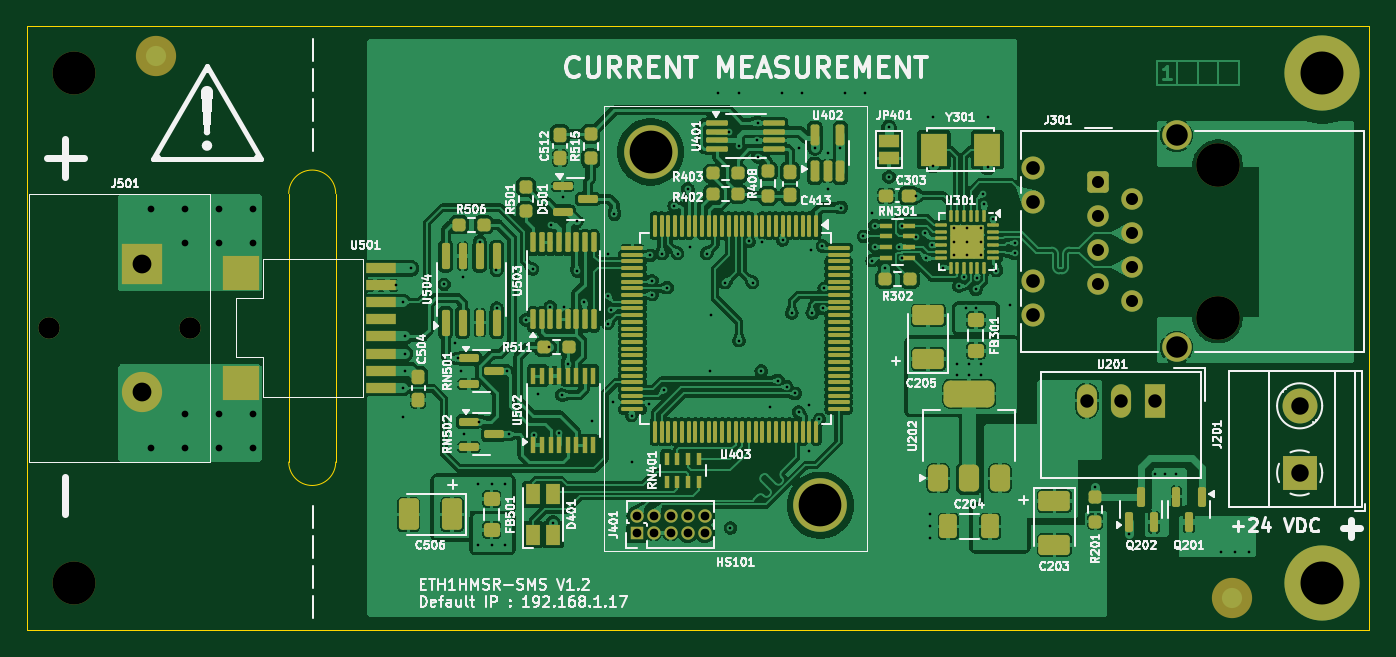
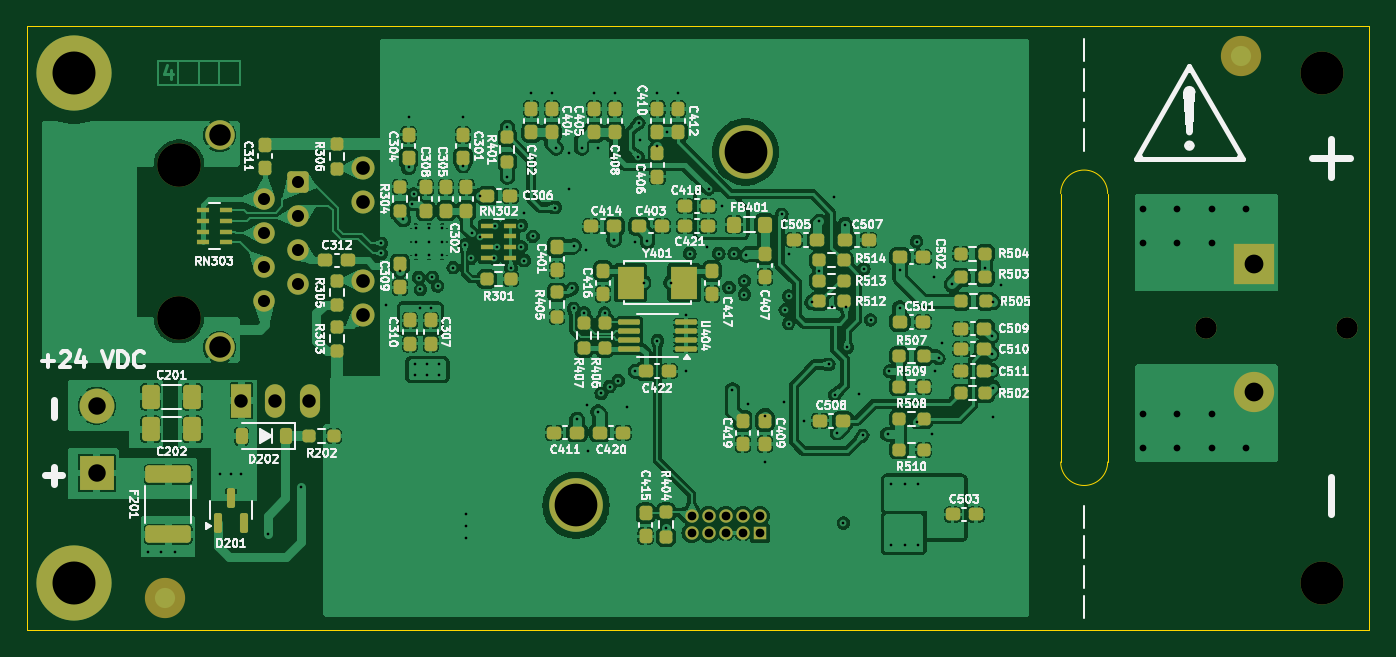
Circuit board: 13 layer files. Board 100.0 x 45.0 mm.
- bottom_copper: ETH1HMSR-SMS-B_Cu.gbr (320083 bytes)
- bottom_mask: ETH1HMSR-SMS-B_Mask.gbr (12436 bytes)
- paste: ETH1HMSR-SMS-B_Paste.gbr (9697 bytes)
- bottom_silk: ETH1HMSR-SMS-B_Silkscreen.gbr (207310 bytes)
- outline: ETH1HMSR-SMS-Edge_Cuts.gbr (942 bytes)
- top_copper: ETH1HMSR-SMS-F_Cu.gbr (359160 bytes)
- top_mask: ETH1HMSR-SMS-F_Mask.gbr (15810 bytes)
- paste: ETH1HMSR-SMS-F_Paste.gbr (13551 bytes)
- top_silk: ETH1HMSR-SMS-F_Silkscreen.gbr (155918 bytes)
- inner_copper: ETH1HMSR-SMS-In1_Cu.gbr (159616 bytes)
- inner_copper: ETH1HMSR-SMS-In2_Cu.gbr (138138 bytes)
- drill: ETH1HMSR-SMS-NPTH.drl (578 bytes)
- drill: ETH1HMSR-SMS-PTH.drl (4189 bytes)

=== bottom_copper: ETH1HMSR-SMS-B_Cu.gbr (320083 bytes, source omitted) ===
=== bottom_mask: ETH1HMSR-SMS-B_Mask.gbr (12436 bytes, source omitted) ===
=== paste: ETH1HMSR-SMS-B_Paste.gbr (9697 bytes, source omitted) ===
=== bottom_silk: ETH1HMSR-SMS-B_Silkscreen.gbr (207310 bytes, source omitted) ===
=== outline: ETH1HMSR-SMS-Edge_Cuts.gbr ===
G04 #@! TF.GenerationSoftware,KiCad,Pcbnew,8.0.2*
G04 #@! TF.CreationDate,2024-07-12T07:55:03+02:00*
G04 #@! TF.ProjectId,ETH1HMSR-SMS,45544831-484d-4535-922d-534d532e6b69,rev?*
G04 #@! TF.SameCoordinates,Original*
G04 #@! TF.FileFunction,Profile,NP*
%FSLAX46Y46*%
G04 Gerber Fmt 4.6, Leading zero omitted, Abs format (unit mm)*
G04 Created by KiCad (PCBNEW 8.0.2) date 2024-07-12 07:55:03*
%MOMM*%
%LPD*%
G01*
G04 APERTURE LIST*
G04 #@! TA.AperFunction,Profile*
%ADD10C,0.100000*%
G04 #@! TD*
G04 APERTURE END LIST*
D10*
X123000000Y-92484000D02*
X123000000Y-72489000D01*
X119500000Y-72489000D02*
X119500000Y-92484000D01*
X100000000Y-60000000D02*
X200000000Y-60000000D01*
X200000000Y-105000000D01*
X100000000Y-105000000D01*
X100000000Y-60000000D01*
X119500000Y-72489000D02*
G75*
G02*
X123000000Y-72489000I1750000J0D01*
G01*
X123000000Y-92484000D02*
G75*
G02*
X119500000Y-92484000I-1750000J0D01*
G01*
M02*

=== top_copper: ETH1HMSR-SMS-F_Cu.gbr (359160 bytes, source omitted) ===
=== top_mask: ETH1HMSR-SMS-F_Mask.gbr (15810 bytes, source omitted) ===
=== paste: ETH1HMSR-SMS-F_Paste.gbr (13551 bytes, source omitted) ===
=== top_silk: ETH1HMSR-SMS-F_Silkscreen.gbr (155918 bytes, source omitted) ===
=== inner_copper: ETH1HMSR-SMS-In1_Cu.gbr (159616 bytes, source omitted) ===
=== inner_copper: ETH1HMSR-SMS-In2_Cu.gbr (138138 bytes, source omitted) ===
=== drill: ETH1HMSR-SMS-NPTH.drl ===
M48
; DRILL file {KiCad 8.0.2} date 2024-07-12T07:55:05+0200
; FORMAT={-:-/ absolute / inch / decimal}
; #@! TF.CreationDate,2024-07-12T07:55:05+02:00
; #@! TF.GenerationSoftware,Kicad,Pcbnew,8.0.2
; #@! TF.FileFunction,NonPlated,1,4,NPTH
FMAT,2
INCH
; #@! TA.AperFunction,NonPlated,NPTH,ComponentDrill
T1C0.0630
; #@! TA.AperFunction,NonPlated,NPTH,ComponentDrill
T2C0.1260
; #@! TA.AperFunction,NonPlated,NPTH,ComponentDrill
T3C0.1280
%
G90
G05
T1
X4.0028Y-3.248
X4.4161Y-3.248
T2
X4.0748Y-2.5
X4.0748Y-3.9961
T3
X7.4287Y-2.7689
X7.4287Y-3.2189
M30

=== drill: ETH1HMSR-SMS-PTH.drl ===
M48
; DRILL file {KiCad 8.0.2} date 2024-07-12T07:55:05+0200
; FORMAT={-:-/ absolute / inch / decimal}
; #@! TF.CreationDate,2024-07-12T07:55:05+02:00
; #@! TF.GenerationSoftware,Kicad,Pcbnew,8.0.2
; #@! TF.FileFunction,Plated,1,4,PTH
FMAT,2
INCH
; #@! TA.AperFunction,Plated,PTH,ViaDrill
T1C0.0079
; #@! TA.AperFunction,Plated,PTH,ComponentDrill
T2C0.0079
; #@! TA.AperFunction,Plated,PTH,ViaDrill
T3C0.0197
; #@! TA.AperFunction,Plated,PTH,ComponentDrill
T4C0.0256
; #@! TA.AperFunction,Plated,PTH,ComponentDrill
T5C0.0354
; #@! TA.AperFunction,Plated,PTH,ComponentDrill
T6C0.0394
; #@! TA.AperFunction,Plated,PTH,ComponentDrill
T7C0.0402
; #@! TA.AperFunction,Plated,PTH,ComponentDrill
T8C0.0512
; #@! TA.AperFunction,Plated,PTH,ComponentDrill
T9C0.0551
; #@! TA.AperFunction,Plated,PTH,ComponentDrill
T10C0.0630
; #@! TA.AperFunction,Plated,PTH,ComponentDrill
T11C0.1252
; #@! TA.AperFunction,Plated,PTH,ComponentDrill
T12C0.1260
%
G90
G05
T1
X5.018Y-3.123
X5.04Y-3.173
X5.04Y-3.423
X5.04Y-3.51
X5.045Y-3.273
X5.045Y-3.323
X5.045Y-3.373
X5.063Y-3.073
X5.16Y-3.12
X5.192Y-3.292
X5.2Y-3.3376
X5.21Y-3.375
X5.215Y-3.1
X5.22Y-3.56
X5.26Y-3.705
X5.26Y-3.885
X5.2626Y-3.5226
X5.265Y-2.995
X5.3Y-3.705
X5.3Y-3.885
X5.314Y-3.079
X5.315Y-3.19
X5.34Y-3.705
X5.34Y-3.885
X5.345Y-3.375
X5.35Y-3.56
X5.4Y-3.224
X5.42Y-3.075
X5.423Y-3.563
X5.435Y-3.4404
X5.4691Y-3.305
X5.4716Y-3.1866
X5.475Y-2.945
X5.4795Y-3.8205
X5.4975Y-3.555
X5.505Y-3.445
X5.508Y-2.863
X5.512Y-3.1869
X5.5225Y-3.355
X5.55Y-2.935
X5.5509Y-3.0809
X5.5716Y-3.1734
X5.595Y-3.52
X5.64Y-3.03
X5.64Y-3.155
X5.64Y-3.235
X5.65Y-3.195
X5.655Y-3.465
X5.66Y-2.915
X5.71Y-3.505
X5.71Y-3.64
X5.76Y-3.47
X5.765Y-3.035
X5.77Y-3.11
X5.77Y-3.15
X5.8Y-3.03
X5.805Y-3.43
X5.815Y-3.13
X5.835Y-2.89
X5.845Y-3.03
X5.875Y-2.84
X5.88Y-3.01
X5.93Y-3.03
X5.94Y-3.375
X5.9418Y-3.21
X5.965Y-2.56
X5.985Y-3.115
X5.9972Y-2.674
X6.0Y-3.835
X6.025Y-2.56
X6.025Y-2.715
X6.025Y-3.285
X6.0544Y-2.9944
X6.065Y-3.115
X6.0772Y-2.6978
X6.08Y-2.6466
X6.0809Y-2.7474
X6.09Y-3.375
X6.0912Y-2.9962
X6.115Y-3.48
X6.14Y-3.4027
X6.15Y-2.56
X6.1528Y-2.99
X6.165Y-3.42
X6.18Y-3.205
X6.19Y-3.44
X6.2Y-2.72
X6.2Y-3.495
X6.21Y-2.56
X6.23Y-3.61
X6.2315Y-3.475
X6.235Y-3.02
X6.24Y-3.205
X6.2476Y-2.72
X6.261Y-3.516
X6.27Y-3.0073
X6.2709Y-3.1909
X6.275Y-3.1319
X6.285Y-2.735
X6.285Y-2.84
X6.3224Y-2.72
X6.325Y-2.895
X6.335Y-2.56
X6.39Y-2.9793
X6.395Y-2.56
X6.415Y-2.91
X6.4156Y-3.0506
X6.424Y-2.9478
X6.424Y-3.01
X6.4544Y-3.0715
X6.465Y-2.66
X6.465Y-2.805
X6.495Y-3.0096
X6.5022Y-2.9478
X6.5031Y-3.0442
X6.545Y-2.86
X6.545Y-2.98
X6.57Y-2.97
X6.5727Y-3.0442
X6.585Y-3.795
X6.585Y-3.83
X6.585Y-3.865
X6.59Y-3.005
X6.595Y-2.63
X6.595Y-2.7725
X6.6237Y-3.0713
X6.665Y-3.355
X6.665Y-3.385
X6.67Y-3.125
X6.6852Y-3.1
X6.69Y-3.19
X6.7Y-3.355
X6.7Y-3.385
X6.72Y-3.135
X6.72Y-3.19
X6.7245Y-3.1005
X6.735Y-3.355
X6.735Y-3.385
X6.74Y-2.855
X6.745Y-2.885
X6.755Y-2.63
X6.755Y-2.7775
X6.77Y-2.93
X6.78Y-3.08
X6.82Y-3.18
X6.835Y-2.9999
X6.835Y-3.0294
X7.07Y-3.715
X7.1676Y-3.8524
X7.245Y-3.675
X7.275Y-3.675
X7.3076Y-3.675
X7.44Y-3.905
X7.48Y-3.905
X7.52Y-3.905
T2
X6.6556Y-2.9556
X6.6556Y-2.995
X6.6556Y-3.0344
X6.695Y-2.9556
X6.695Y-2.995
X6.695Y-3.0344
X6.7344Y-2.9556
X6.7344Y-2.995
X6.7344Y-3.0344
T3
X4.3Y-2.9
X4.3Y-3.6
X4.4Y-2.9
X4.4Y-3.0
X4.4Y-3.5
X4.4Y-3.6
X4.5Y-2.9
X4.5Y-3.0
X4.5Y-3.5
X4.5Y-3.6
X4.6Y-2.9
X4.6Y-3.0
X4.6Y-3.5
X4.6Y-3.6
T4
X5.7246Y-3.7996
X5.7246Y-3.8496
X5.7746Y-3.7996
X5.7746Y-3.8496
X5.8246Y-3.7996
X5.8246Y-3.8496
X5.8746Y-3.7996
X5.8746Y-3.8496
X5.9246Y-3.7996
X5.9246Y-3.8496
T5
X7.0787Y-2.8189
X7.0787Y-2.9189
X7.0787Y-3.0189
X7.0787Y-3.1189
X7.1787Y-2.8689
X7.1787Y-2.9689
X7.1787Y-3.0689
X7.1787Y-3.1689
T6
X7.0454Y-3.4613
X7.1454Y-3.4613
X7.2454Y-3.4613
T7
X6.8886Y-2.7787
X6.8886Y-2.8787
X6.8886Y-3.1091
X6.8886Y-3.2091
T8
X7.6693Y-3.4764
X7.6693Y-3.6732
T9
X4.2744Y-3.0606
X4.2744Y-3.4354
T10
X7.3087Y-2.6829
X7.3087Y-3.3049
T11
X5.7662Y-2.7319
X6.2638Y-3.7681
T12
X7.7362Y-2.5
X7.7362Y-3.9961
M30
